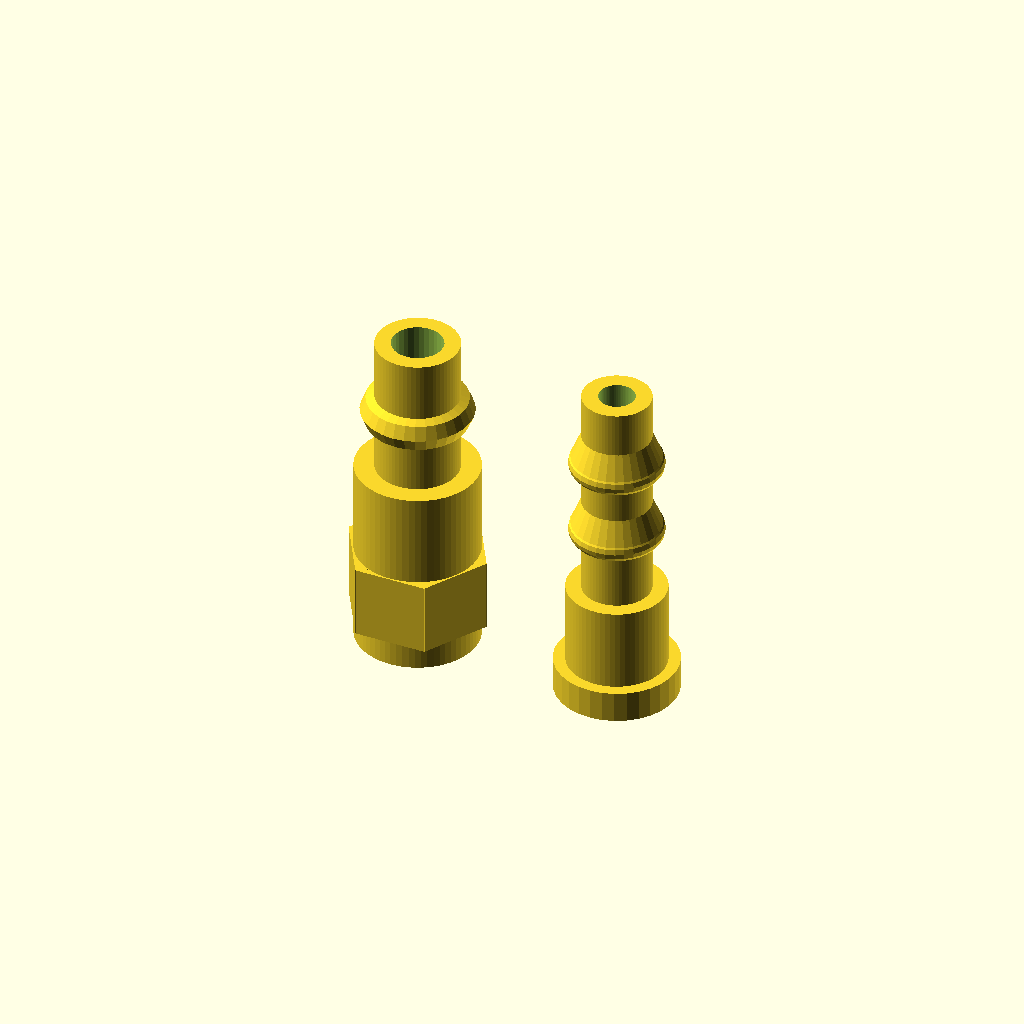
Cell 1: the model at its default parameters.
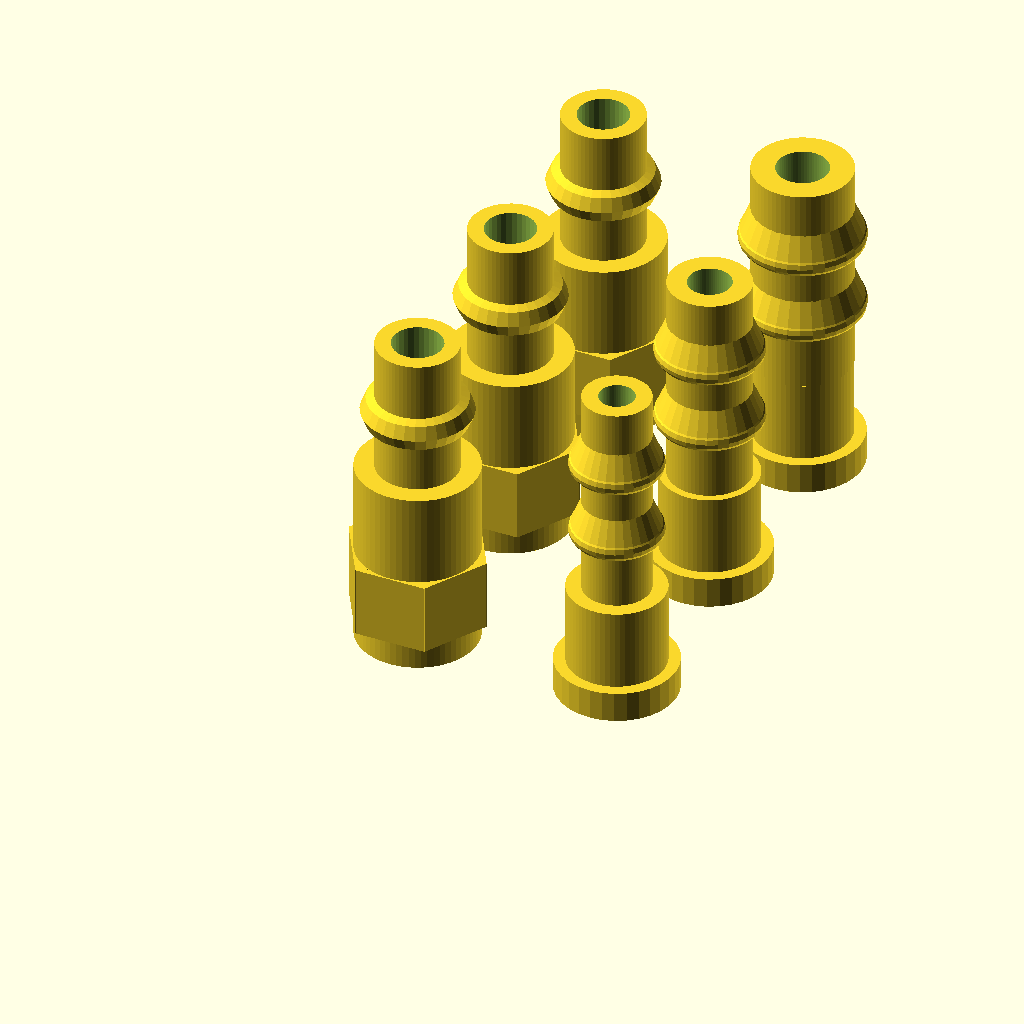
Cell 2: the same model with print_all = 1.
All cells are drawn from one camera (rotation 55°, 0°, 25°, orthographic, colour scheme Cornfield), so only the parameter changes between them.
The OpenSCAD source (inputs/thingiverse/files/thing-342964/Pneumatic-Quick-Disconnect-Fitting-with-Hose-Barb/PneumaticConnectorCust.scad):


/* Pneumatic Quick Disconnect Fitting with Hose Barb
   Version 1.0
   by Kirk Saathoff
   2014-05-25
 */

use <MCAD/shapes.scad>

/* [Global] */
// Diameter of the barb
barbDiameter = 6.525; // [6.35:1/4", 7.9375:5/16", 9.525:3/8"]

// Single vs. All Three Sizes
print_all = 0; // [0:Single,1:Print All]

/* [Hidden] */
qLen = 32;
humpOffset = 7.3;
barrelLen = qLen-13.5;
insertion = 8;
flangeThickness = 3;
couplerBody = 11.71;
insertionDiam = couplerBody-2;
barbDiameter1_4 = 6.525;
barbDiameter5_16 = 7.9375;
barbDiameter3_8 = 9.525;

module coupler()
{
	difference() {
		union() {
			cylinder(r=7.92/2, h=qLen, $fn=64);
			cylinder(r=couplerBody/2, h=barrelLen, $fn=64);
			translate([0, 0, 6])
				hexagon(12, 7);

			translate([0, 0, qLen-humpOffset])
				rotate_extrude(convexity = 10, $fn=32)
					translate([3.5, 0, 0])
						circle(r = 1.8, $fn=8);

		}
		translate([0, 0, -.1]) {
			cylinder(r=4.9/2, h=qLen+.2, $fn=32);
			cylinder(r=insertionDiam/2, h=insertion, $fn=64);
		}
	}
}

module barb_nub(_barbDiameter)
{
		rotate_extrude(convexity = 10, $fn=32)
			translate([_barbDiameter/2, 0, 0]) {
				circle(r = 1.2, $fn=15);
				polygon([[0,0], [0,3], [1,.6]]);
		}
}

module barb(_barbDiameter)
{
		difference() {
			union() {
				translate([0, 0, insertion+flangeThickness]) {
					cylinder(r=_barbDiameter/2, h=qLen-(insertion+flangeThickness), $fn=64);
				}
				cylinder(r=(insertionDiam-0.3)/2, h=insertion+flangeThickness, $fn=64);
				cylinder(r=11.71/2, h=flangeThickness, $fn=32);
				translate([0, 0, qLen-humpOffset])
					barb_nub(_barbDiameter);
				translate([0, 0, qLen-humpOffset-humpOffset])
					barb_nub(_barbDiameter);
			}
			translate([0, 0, -.1])
//				cylinder(r=3.9/2, h=qLen+.2, $fn=64);
				cylinder(r=_barbDiameter/3.8, h=qLen+.2, $fn=64);
		}
}

module print_coupler(_barbDiameter)
{
	coupler();
	translate([20, 0, 0]) {
		barb(_barbDiameter);
	}
}

if (print_all) {

	print_coupler(barbDiameter1_4);
	translate([0, 20, 0])
		print_coupler(barbDiameter5_16);
	translate([0, 40, 0])
		print_coupler(barbDiameter3_8);



} else {
	print_coupler(barbDiameter);
}
Parameter table extracted from the source (name, type, default, range or options):
barbDiameter: number, default 6.525, options 6.35, 7.9375, 9.525
print_all: number, default 0, options 0, 1
